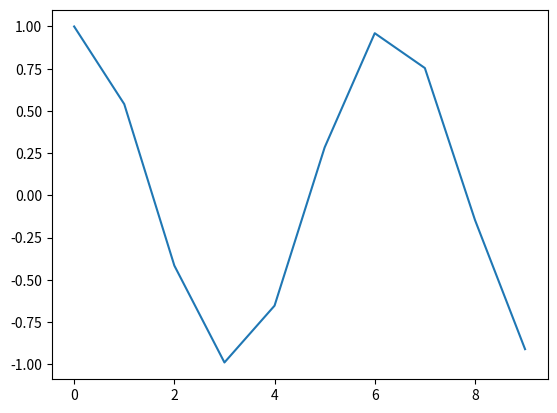

Generate this figure with matplotlib:
import pandas as pd 
import numpy as np 
import matplotlib.pyplot as plt 

x = np.arange(0,10)
y = np.cos(x)

plt.plot(x,y)
plt.show()

print("Hello World!")